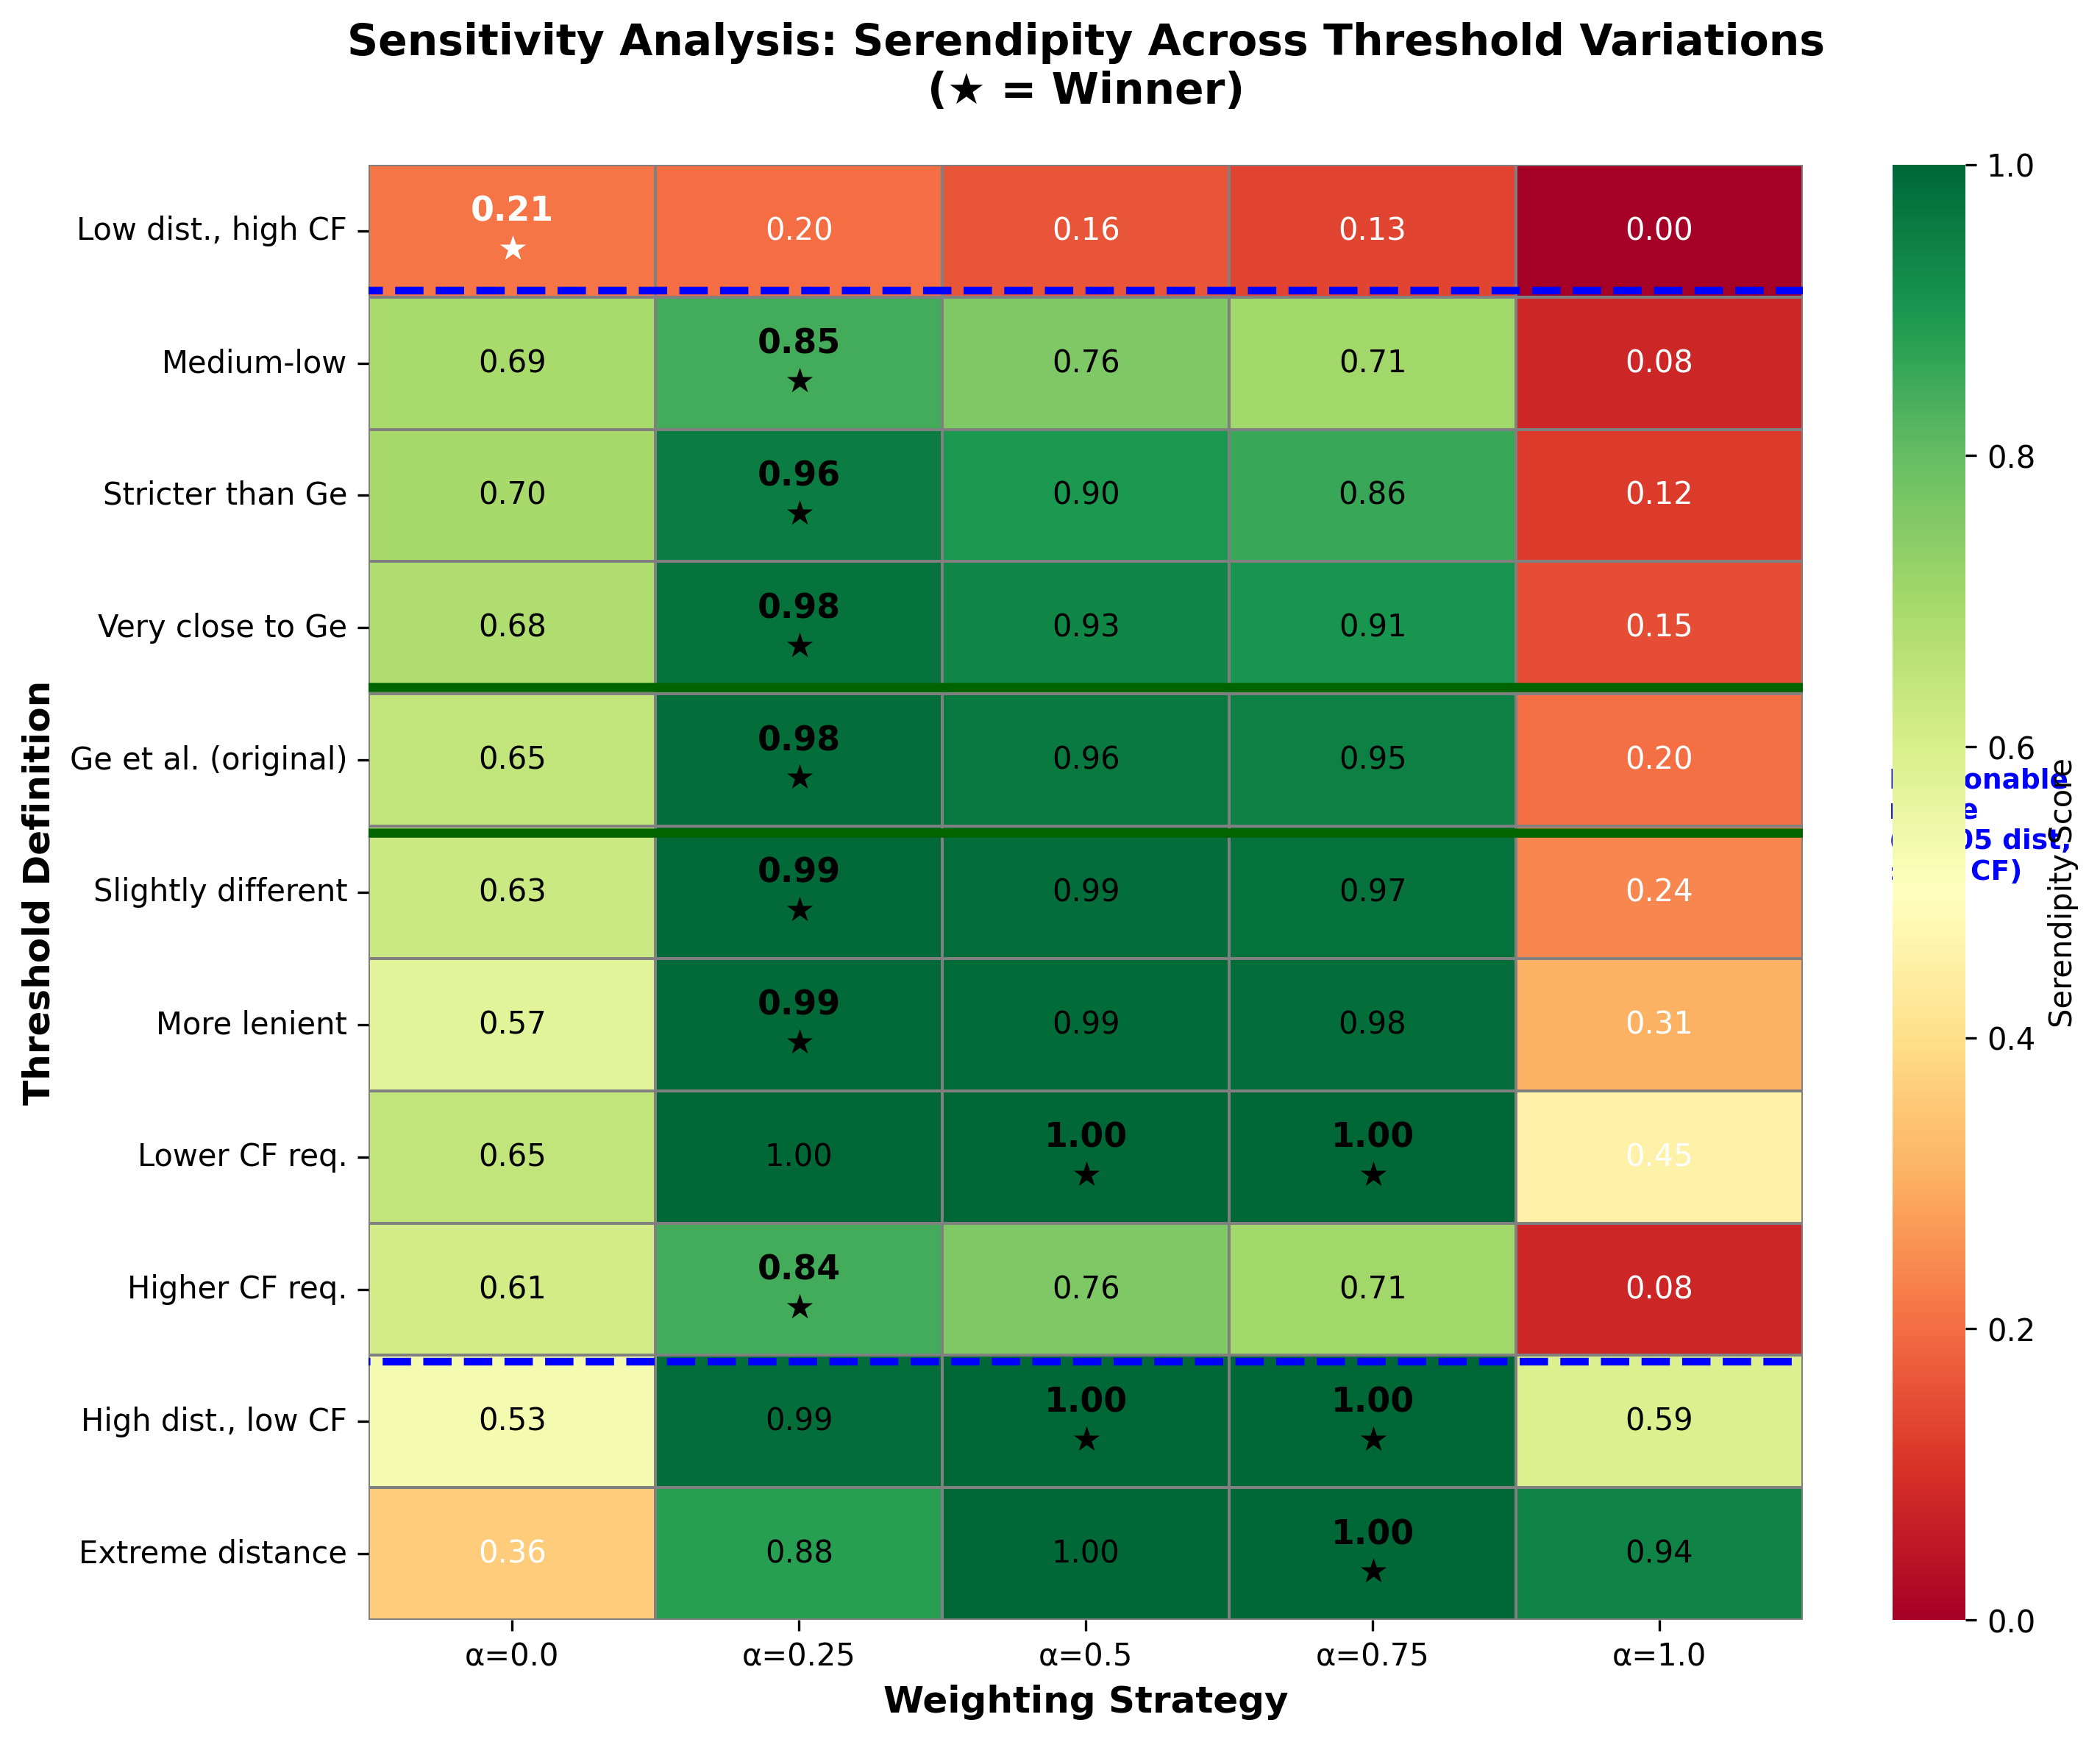

Python code for this plot:
"""
Sensitivity Analysis Heatmap Visualization
==========================================

Creates a publication-quality heatmap showing serendipity scores across
different threshold combinations and alpha values.

This visualization shows:
1. Color gradient representing serendipity magnitude (green=high, red=low)
2. Stars marking the winning alpha for each threshold combination
3. Clear visual pattern: α=0.25 dominates the "reasonable" middle region

Output: sensitivity_heatmap.png (for thesis)
"""

import pandas as pd
import numpy as np
import matplotlib.pyplot as plt
import seaborn as sns

# ============================================================================
# DATA
# ============================================================================

# Sensitivity analysis results
data = {
    'Thresholds': [
        '(0.5, 2.5)',
        '(0.6, 2.0)', 
        '(0.65, 1.9)',
        '(0.68, 1.85)',
        '(0.7, 1.8)',
        '(0.72, 1.75)',
        '(0.75, 1.7)',
        '(0.7, 1.6)',
        '(0.7, 2.0)',
        '(0.8, 1.5)',
        '(0.9, 1.2)',
    ],
    'Description': [
        'Low dist., high CF',
        'Medium-low',
        'Stricter than Ge',
        'Very close to Ge',
        'Ge et al. (original)',
        'Slightly different',
        'More lenient',
        'Lower CF req.',
        'Higher CF req.',
        'High dist., low CF',
        'Extreme distance',
    ],
    'α=0.0': [0.214, 0.693, 0.699, 0.682, 0.645, 0.628, 0.572, 0.645, 0.610, 0.529, 0.361],
    'α=0.25': [0.200, 0.846, 0.957, 0.976, 0.985, 0.995, 0.993, 0.998, 0.844, 0.988, 0.879],
    'α=0.5': [0.161, 0.761, 0.895, 0.934, 0.963, 0.987, 0.991, 1.000, 0.761, 1.000, 0.997],
    'α=0.75': [0.133, 0.706, 0.858, 0.906, 0.947, 0.975, 0.985, 1.000, 0.706, 1.000, 1.000],
    'α=1.0': [0.001, 0.082, 0.119, 0.150, 0.204, 0.241, 0.307, 0.454, 0.082, 0.591, 0.938],
}

df = pd.DataFrame(data)

# Identify winners for each threshold
winners = []
for i in range(len(df)):
    row = df.iloc[i]
    alpha_cols = ['α=0.0', 'α=0.25', 'α=0.5', 'α=0.75', 'α=1.0']
    max_val = row[alpha_cols].max()
    winner_alphas = [col for col in alpha_cols if row[col] == max_val]
    winners.append(winner_alphas)

# ============================================================================
# CREATE HEATMAP
# ============================================================================

fig, ax = plt.subplots(figsize=(10, 8))

# Prepare data matrix for heatmap
alpha_cols = ['α=0.0', 'α=0.25', 'α=0.5', 'α=0.75', 'α=1.0']
heatmap_data = df[alpha_cols].values

# Create heatmap with diverging colormap
# Use RdYlGn (Red-Yellow-Green) where Green = high serendipity
sns.heatmap(
    heatmap_data,
    annot=False,  # We'll add custom annotations
    fmt='.3f',
    cmap='RdYlGn',
    vmin=0.0,
    vmax=1.0,
    cbar_kws={'label': 'Serendipity Score'},
    linewidths=0.5,
    linecolor='gray',
    ax=ax
)

# Add custom annotations with values and stars
for i in range(len(df)):
    for j, col in enumerate(alpha_cols):
        value = df.iloc[i][col]
        
        # Check if this is a winner
        is_winner = col in winners[i]
        
        # Format text
        if is_winner:
            text = f'{value:.2f}\n★'
            weight = 'bold'
            fontsize = 11
        else:
            text = f'{value:.2f}'
            weight = 'normal'
            fontsize = 10
        
        # Choose text color based on background
        # Dark text for light backgrounds, light text for dark backgrounds
        if value > 0.5:
            color = 'black'
        else:
            color = 'white'
        
        ax.text(j + 0.5, i + 0.5, text,
                ha='center', va='center',
                color=color, fontsize=fontsize, weight=weight)

# Set labels
ax.set_xticklabels(alpha_cols, rotation=0, ha='center')
ax.set_yticklabels(df['Description'], rotation=0, ha='right')

ax.set_xlabel('Weighting Strategy', fontsize=12, fontweight='bold')
ax.set_ylabel('Threshold Definition', fontsize=12, fontweight='bold')
ax.set_title('Sensitivity Analysis: Serendipity Across Threshold Variations\n(★ = Winner)', 
             fontsize=14, fontweight='bold', pad=20)

# Add boxes around "reasonable range" (rows 1-8)
# These are the thresholds close to Ge et al.
reasonable_start = 1
reasonable_end = 9

rect = plt.Rectangle(
    (-0.05, reasonable_start - 0.05),
    len(alpha_cols) + 0.1,
    reasonable_end - reasonable_start + 0.1,
    fill=False,
    edgecolor='blue',
    linewidth=2.5,
    linestyle='--'
)
ax.add_patch(rect)

# Add annotation for reasonable range
ax.text(
    len(alpha_cols) + 0.3, 
    (reasonable_start + reasonable_end) / 2,
    'Reasonable\nrange\n(±0.05 dist,\n±0.2 CF)',
    fontsize=9,
    va='center',
    ha='left',
    color='blue',
    fontweight='bold'
)

# Highlight Ge et al. row (row 4)
ge_row = 4
rect_ge = plt.Rectangle(
    (-0.05, ge_row - 0.05),
    len(alpha_cols) + 0.1,
    1.1,
    fill=False,
    edgecolor='darkgreen',
    linewidth=3,
    linestyle='-'
)
ax.add_patch(rect_ge)

plt.tight_layout()

# Save figure
output_file = 'sensitivity_heatmap.png'
plt.savefig(output_file, dpi=300, bbox_inches='tight')
print(f'✓ Saved: {output_file}')

# Also save as PDF for LaTeX
output_pdf = 'sensitivity_heatmap.pdf'
plt.savefig(output_pdf, bbox_inches='tight')
print(f'✓ Saved: {output_pdf}')

plt.close()

# ============================================================================
# CREATE SUMMARY STATISTICS TABLE
# ============================================================================

print("\n" + "=" * 80)
print("SUMMARY STATISTICS")
print("=" * 80)

# Count wins per alpha
alpha_names = {
    'α=0.0': 'Pure CF',
    'α=0.25': 'CF-Biased',
    'α=0.5': 'Balanced',
    'α=0.75': 'Distance-Biased',
    'α=1.0': 'Pure Distance'
}

win_counts = {col: 0 for col in alpha_cols}

for winner_list in winners:
    for winner in winner_list:
        win_counts[winner] += 1

print("\nOverall Win Counts:")
for col in alpha_cols:
    count = win_counts[col]
    total = len(df)
    pct = 100 * count / total
    print(f"  {alpha_names[col]:20s}: {count}/{total} ({pct:.1f}%)")

# Count wins in reasonable range only
reasonable_winners = winners[reasonable_start:reasonable_end]
reasonable_win_counts = {col: 0 for col in alpha_cols}

for winner_list in reasonable_winners:
    for winner in winner_list:
        reasonable_win_counts[winner] += 1

print(f"\nReasonable Range Win Counts (rows {reasonable_start+1}-{reasonable_end}):")
for col in alpha_cols:
    count = reasonable_win_counts[col]
    total = len(reasonable_winners)
    pct = 100 * count / total
    print(f"  {alpha_names[col]:20s}: {count}/{total} ({pct:.1f}%)")

# Identify α=0.25 performance
alpha_025_overall = win_counts['α=0.25']
alpha_025_reasonable = reasonable_win_counts['α=0.25']

print("\n" + "=" * 80)
print("KEY FINDING")
print("=" * 80)
print(f"\nCF-Biased (α=0.25) Performance:")
print(f"  Overall:          {alpha_025_overall}/{len(df)} combinations ({100*alpha_025_overall/len(df):.0f}%)")
print(f"  Reasonable range: {alpha_025_reasonable}/{len(reasonable_winners)} combinations ({100*alpha_025_reasonable/len(reasonable_winners):.0f}%)")
print(f"\n✓ Demonstrates robust performance across balanced serendipity definitions!")

# ============================================================================
# CREATE SIMPLE BAR CHART OF WINS
# ============================================================================

fig, (ax1, ax2) = plt.subplots(1, 2, figsize=(14, 5))

# Overall wins
ax1.bar(range(len(alpha_cols)), [win_counts[col] for col in alpha_cols], 
        color=['gray', 'gold', 'skyblue', 'lightgreen', 'salmon'])
ax1.set_xticks(range(len(alpha_cols)))
ax1.set_xticklabels([alpha_names[col] for col in alpha_cols], rotation=45, ha='right')
ax1.set_ylabel('Number of Wins', fontweight='bold')
ax1.set_title('Overall: Wins Across All 11 Threshold Combinations', fontweight='bold')
ax1.set_ylim(0, max(win_counts.values()) + 1)

# Add value labels on bars
for i, col in enumerate(alpha_cols):
    count = win_counts[col]
    ax1.text(i, count + 0.1, f'{count}', ha='center', va='bottom', fontweight='bold')

# Reasonable range wins
ax2.bar(range(len(alpha_cols)), [reasonable_win_counts[col] for col in alpha_cols],
        color=['gray', 'gold', 'skyblue', 'lightgreen', 'salmon'])
ax2.set_xticks(range(len(alpha_cols)))
ax2.set_xticklabels([alpha_names[col] for col in alpha_cols], rotation=45, ha='right')
ax2.set_ylabel('Number of Wins', fontweight='bold')
ax2.set_title('Reasonable Range: Wins in Balanced Definitions\n(±0.05 distance, ±0.2 CF)', fontweight='bold')
ax2.set_ylim(0, len(reasonable_winners) + 1)

# Add value labels
for i, col in enumerate(alpha_cols):
    count = reasonable_win_counts[col]
    ax2.text(i, count + 0.1, f'{count}', ha='center', va='bottom', fontweight='bold')

plt.tight_layout()

output_bars = 'sensitivity_wins_comparison.png'
plt.savefig(output_bars, dpi=300, bbox_inches='tight')
print(f'\n✓ Saved: {output_bars}')

output_bars_pdf = 'sensitivity_wins_comparison.pdf'
plt.savefig(output_bars_pdf, bbox_inches='tight')
print(f'✓ Saved: {output_bars_pdf}')

plt.close()

print("\n" + "=" * 80)
print("VISUALIZATION COMPLETE")
print("=" * 80)
print("\nGenerated files:")
print("  1. sensitivity_heatmap.png (main visualization for thesis)")
print("  2. sensitivity_heatmap.pdf (vector format for LaTeX)")
print("  3. sensitivity_wins_comparison.png (supplementary bar charts)")
print("  4. sensitivity_wins_comparison.pdf (vector format)")
print("\nRecommended for thesis: Use sensitivity_heatmap.pdf in your LaTeX document")
print()
